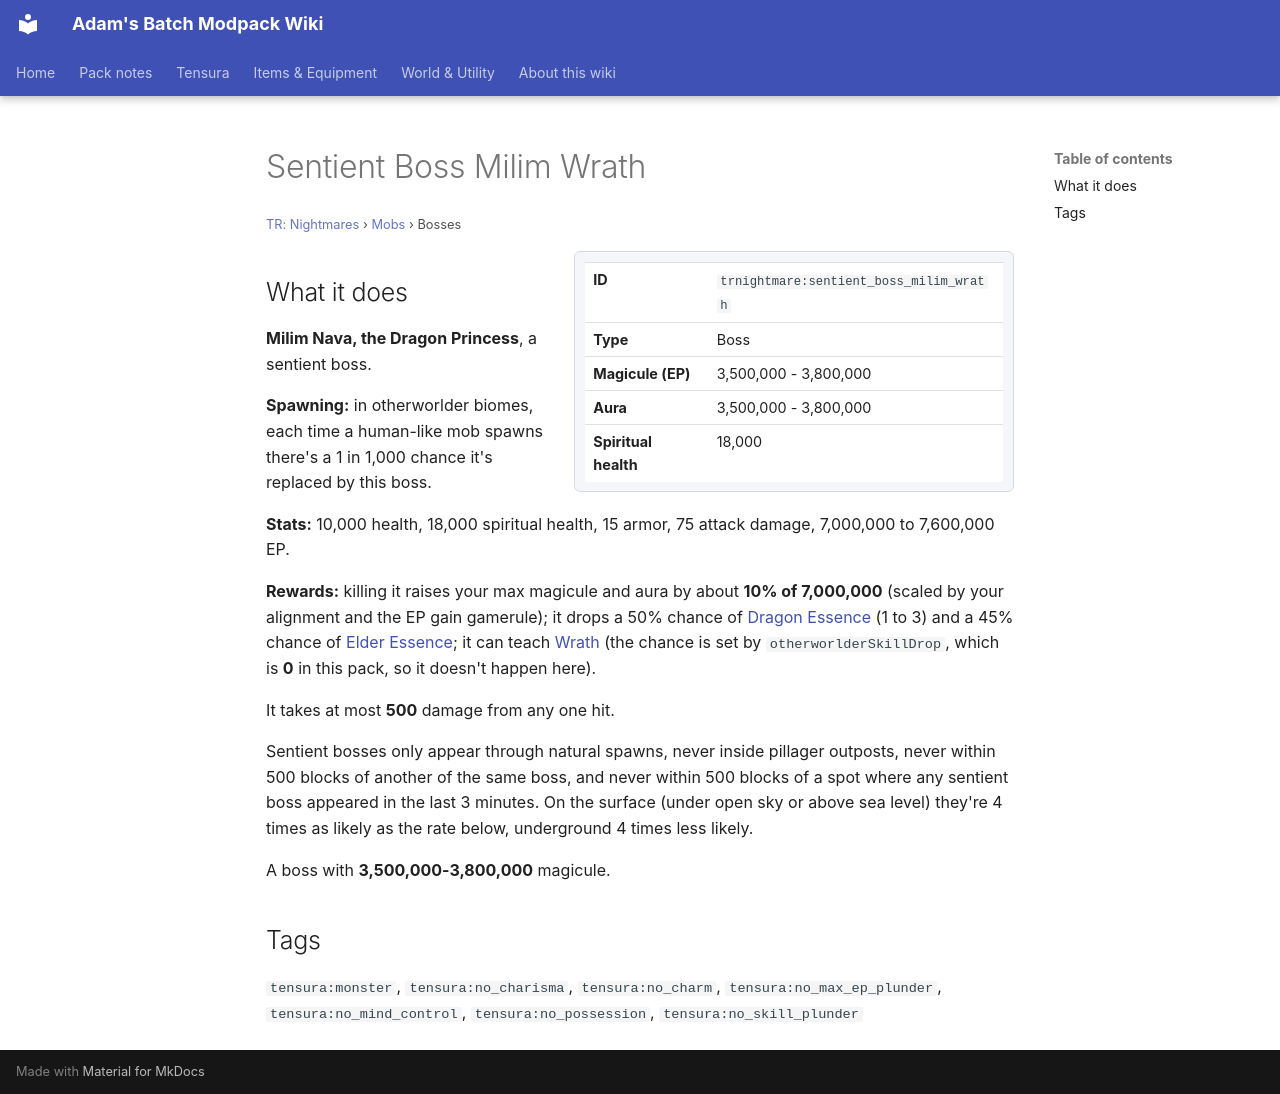

repository: Proteus-Nell/Adams-Batch-MC-Modpack-Wiki · page: tr-nightmares/mobs/sentient-boss-milim-wrath/index.html · generator: mkdocs

# Sentient Boss Milim Wrath

<small>[TR: Nightmares](../index.md) &rsaquo; [Mobs](index.md) &rsaquo; Bosses</small>

<div class="infobox" markdown>

| | |
|---|---|
| **ID** | `trnightmare:sentient_boss_milim_wrath` |
| **Type** | Boss |
| **Magicule (EP)** | 3,500,000 - 3,800,000 |
| **Aura** | 3,500,000 - 3,800,000 |
| **Spiritual health** | 18,000 |

</div>

## What it does

**Milim Nava, the Dragon Princess**, a sentient boss.

**Spawning:** in otherworlder biomes, each time a human-like mob spawns there's a 1 in 1,000 chance it's replaced by this boss.

**Stats:** 10,000 health, 18,000 spiritual health, 15 armor, 75 attack damage, 7,000,000 to 7,600,000 EP.

**Rewards:** killing it raises your max magicule and aura by about **10% of 7,000,000** (scaled by your alignment and the EP gain gamerule); it drops a 50% chance of [Dragon Essence](../../tensura-reincarnated/items/materials/dragon-essence.md) (1 to 3) and a 45% chance of [Elder Essence](../items/materials/elder-essence.md); it can teach [Wrath](../../tensura-reincarnated/abilities/unique-skills/wrath.md) (the chance is set by `otherworlderSkillDrop`, which is **0** in this pack, so it doesn't happen here).

It takes at most **500** damage from any one hit.

Sentient bosses only appear through natural spawns, never inside pillager outposts, never within 500 blocks of another of the same boss, and never within 500 blocks of a spot where any sentient boss appeared in the last 3 minutes. On the surface (under open sky or above sea level) they're 4 times as likely as the rate below, underground 4 times less likely.

A boss with **3,500,000-3,800,000** magicule.

## Tags

`tensura:monster`, `tensura:no_charisma`, `tensura:no_charm`, `tensura:no_max_ep_plunder`, `tensura:no_mind_control`, `tensura:no_possession`, `tensura:no_skill_plunder`
